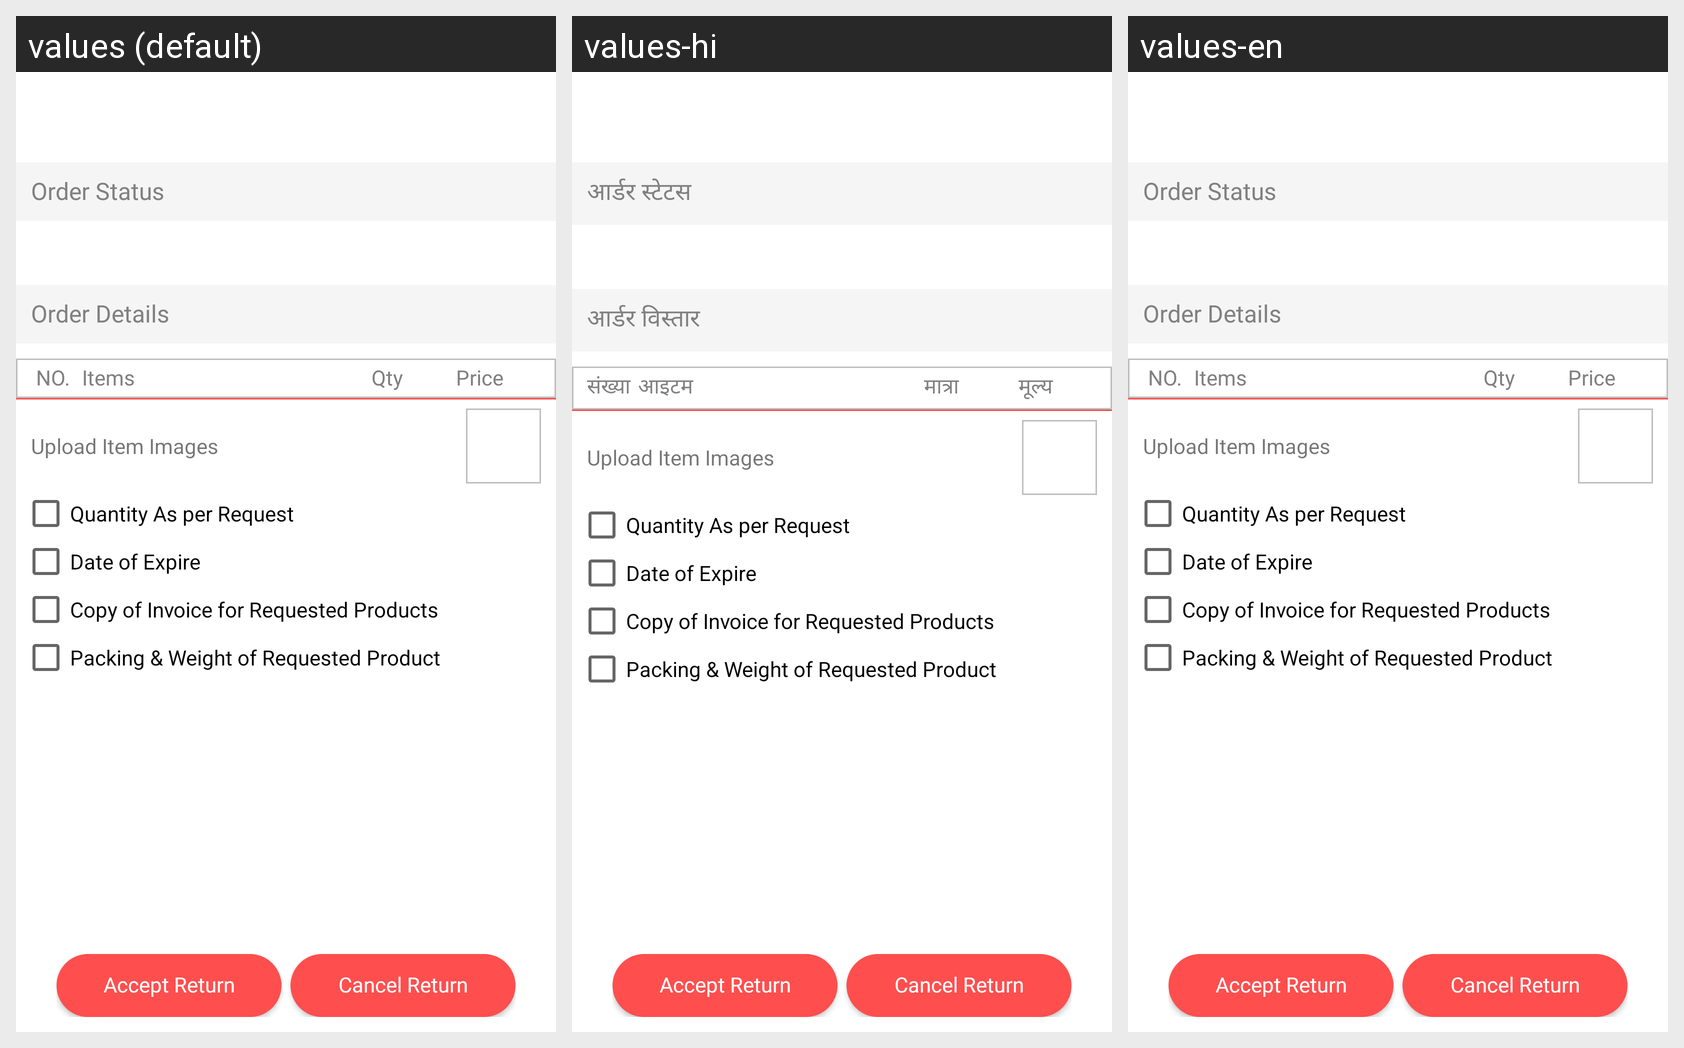

This grid shows one Android layout under several languages. Give, for every string resource on the screen, its name, the default text and each shown locale's text.
Android screen res/layout/activity_return_order_detail.xml rendered under 3 locales, left to right: values (default), values-hi, values-en. Device: Nexus 5 (rendered at 1080×1920; each locale shown at half size, 540×960, under a caption strip naming it); theme AppTheme.
Strings drawn on this screen, with the default value and each locale's value (text and hints the layout hard-codes, and strings that could not be matched under every locale, appear in the picture but are not listed):

orderstatus
  values: Order Status
  values-hi: आर्डर स्टेटस
  values-en: Order Status

Order_Details
  values: Order Details
  values-hi: आर्डर विस्तार
  values-en: Order Details

no.
  values: NO.
  values-hi: संख्या
  values-en: NO.

items
  values: Items
  values-hi: आइटम
  values-en: Items

qty
  values: Qty
  values-hi: मात्रा
  values-en: Qty

price
  values: Price
  values-hi: मूल्य
  values-en: Price
